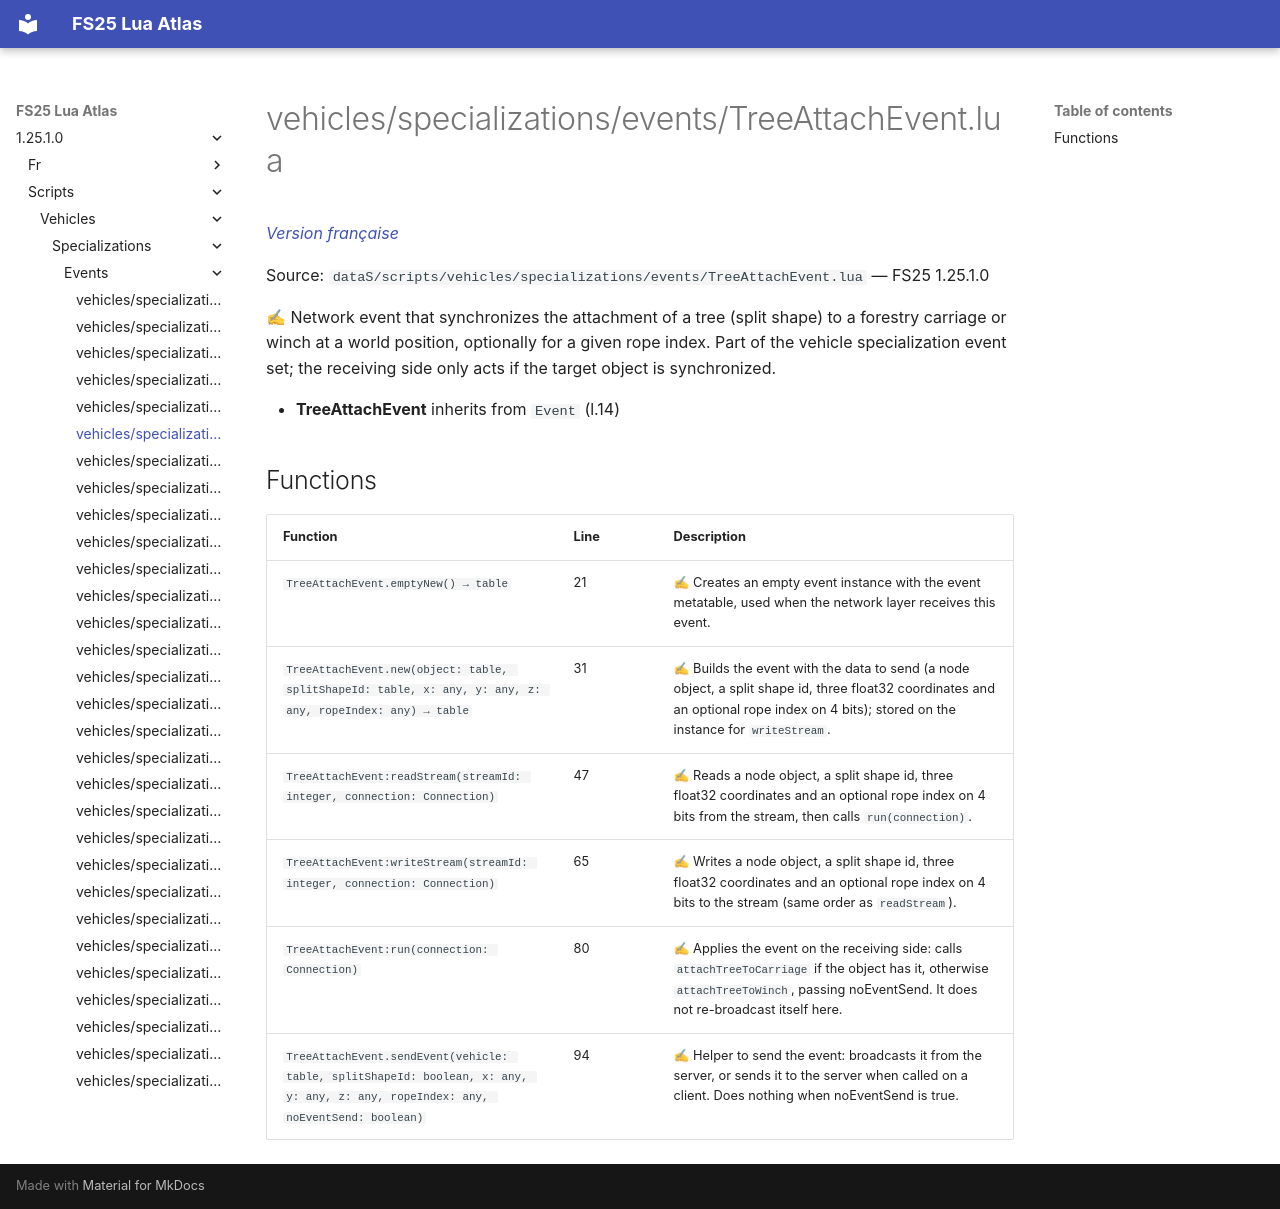

repository: Tim0219800/fs25-lua-atlas · page: 1.25.1.0/scripts/vehicles/specializations/events/TreeAttachEvent.html · generator: mkdocs

# vehicles/specializations/events/TreeAttachEvent.lua

*[Version française](../../../../fr/scripts/vehicles/specializations/events/TreeAttachEvent.md)*

Source: `dataS/scripts/vehicles/specializations/events/TreeAttachEvent.lua` — FS25 1.25.1.0

✍ Network event that synchronizes the attachment of a tree (split shape) to a forestry carriage or winch at a world position, optionally for a given rope index. Part of the vehicle specialization event set; the receiving side only acts if the target object is synchronized.

- **TreeAttachEvent** inherits from `Event` (l.14)

## Functions

| Function | Line | Description |
|---|---|---|
| `TreeAttachEvent.emptyNew() → table` | 21 | ✍ Creates an empty event instance with the event metatable, used when the network layer receives this event. |
| `TreeAttachEvent.new(object: table, splitShapeId: table, x: any, y: any, z: any, ropeIndex: any) → table` | 31 | ✍ Builds the event with the data to send (a node object, a split shape id, three float32 coordinates and an optional rope index on 4 bits); stored on the instance for `writeStream`. |
| `TreeAttachEvent:readStream(streamId: integer, connection: Connection)` | 47 | ✍ Reads a node object, a split shape id, three float32 coordinates and an optional rope index on 4 bits from the stream, then calls `run(connection)`. |
| `TreeAttachEvent:writeStream(streamId: integer, connection: Connection)` | 65 | ✍ Writes a node object, a split shape id, three float32 coordinates and an optional rope index on 4 bits to the stream (same order as `readStream`). |
| `TreeAttachEvent:run(connection: Connection)` | 80 | ✍ Applies the event on the receiving side: calls `attachTreeToCarriage` if the object has it, otherwise `attachTreeToWinch`, passing noEventSend. It does not re-broadcast itself here. |
| `TreeAttachEvent.sendEvent(vehicle: table, splitShapeId: boolean, x: any, y: any, z: any, ropeIndex: any, noEventSend: boolean)` | 94 | ✍ Helper to send the event: broadcasts it from the server, or sends it to the server when called on a client. Does nothing when noEventSend is true. |
